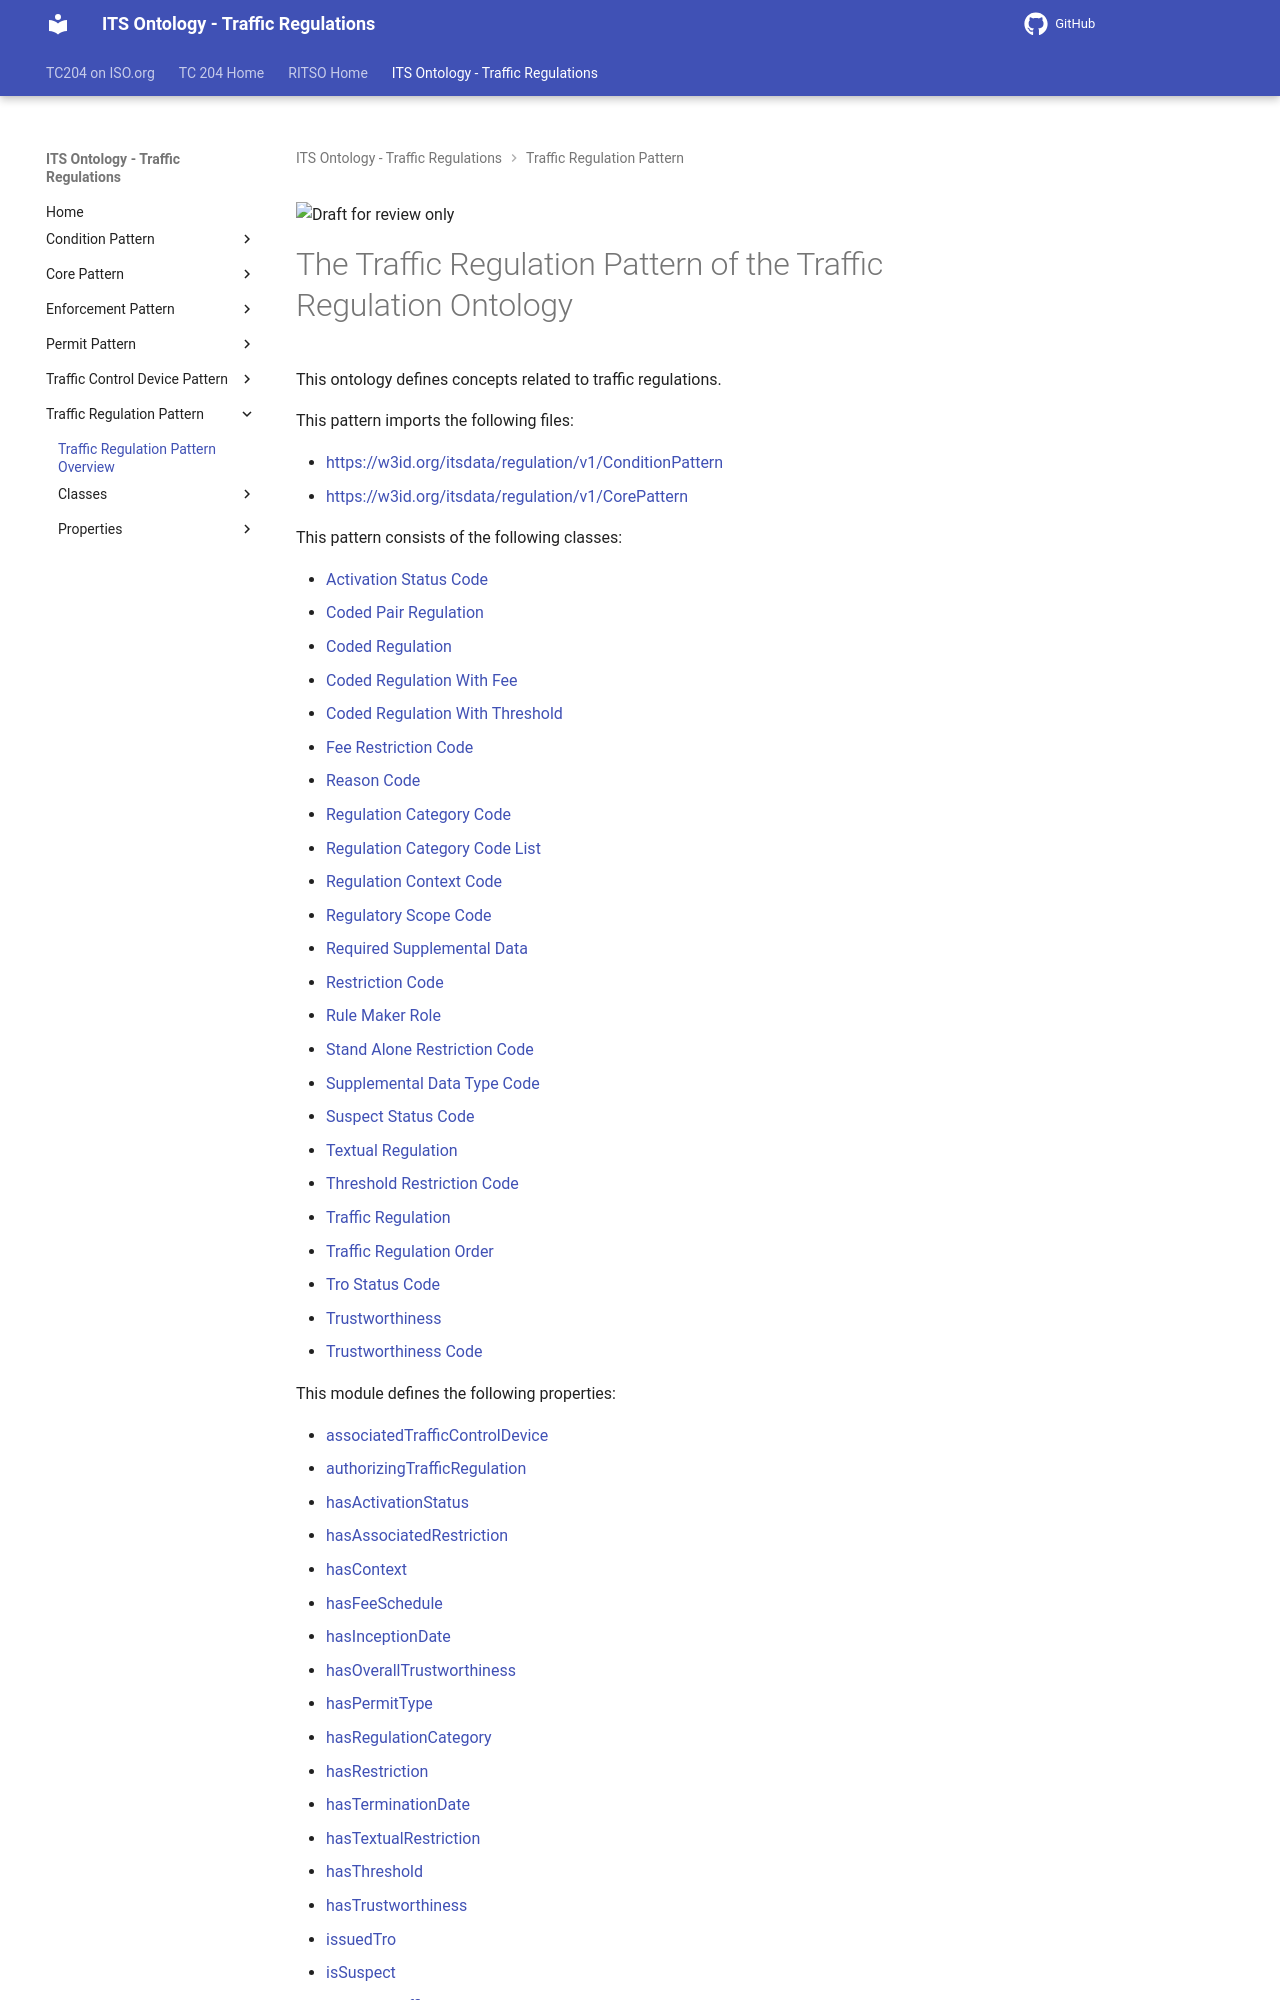

repository: ISO-TC204/ontology-its-regulation · page: v0.0.3-alpha.3/classes/TrafficRegulationPattern/index.html · generator: mkdocs

![Draft for review only](https://isotc204.org/assets/img/draft_for_review.svg)

# The Traffic Regulation Pattern of the Traffic Regulation Ontology

This ontology defines concepts related to traffic regulations.

This pattern imports the following files:

- [https://w3id.org/itsdata/regulation/v1/ConditionPattern](https://w3id.org/itsdata/regulation/v1/ConditionPattern)
- [https://w3id.org/itsdata/regulation/v1/CorePattern](https://w3id.org/itsdata/regulation/v1/CorePattern)

This pattern consists of the following classes:

- [Activation Status Code](ActivationStatusCode.md)
- [Coded Pair Regulation](CodedPairRegulation.md)
- [Coded Regulation](CodedRegulation.md)
- [Coded Regulation With Fee](CodedRegulationWithFee.md)
- [Coded Regulation With Threshold](CodedRegulationWithThreshold.md)
- [Fee Restriction Code](FeeRestrictionCode.md)
- [Reason Code](ReasonCode.md)
- [Regulation Category Code](RegulationCategoryCode.md)
- [Regulation Category Code List](RegulationCategoryCodeList.md)
- [Regulation Context Code](RegulationContextCode.md)
- [Regulatory Scope Code](RegulatoryScopeCode.md)
- [Required Supplemental Data](RequiredSupplementalData.md)
- [Restriction Code](RestrictionCode.md)
- [Rule Maker Role](RuleMakerRole.md)
- [Stand Alone Restriction Code](StandAloneRestrictionCode.md)
- [Supplemental Data Type Code](SupplementalDataTypeCode.md)
- [Suspect Status Code](SuspectStatusCode.md)
- [Textual Regulation](TextualRegulation.md)
- [Threshold Restriction Code](ThresholdRestrictionCode.md)
- [Traffic Regulation](TrafficRegulation.md)
- [Traffic Regulation Order](TrafficRegulationOrder.md)
- [Tro Status Code](TroStatusCode.md)
- [Trustworthiness](Trustworthiness.md)
- [Trustworthiness Code](TrustworthinessCode.md)

This module defines the following properties:
